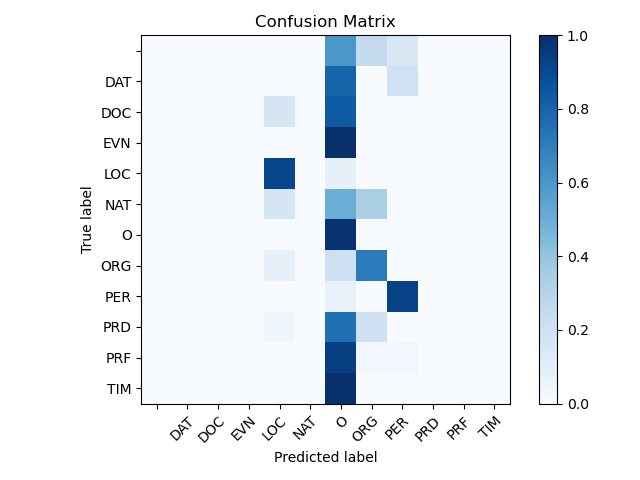

The data file committed next to this chart (first rows):
, TARGETS, , DAT, DOC, EVN, LOC, NAT, O, ORG, PER, PRD, PRF, TIM
0, , 0, 0, 0, 0, 0, 0, 12, 5, 3, 0, 0, 0
1, DAT, 0, 0, 0, 0, 0, 0, 16, 0, 4, 0, 0, 0
2, DOC, 0, 0, 0, 0, 1, 0, 5, 0, 0, 0, 0, 0
3, EVN, 0, 0, 0, 0, 0, 0, 13, 0, 0, 0, 0, 0
4, LOC, 0, 0, 0, 0, 32, 0, 3, 0, 0, 0, 0, 0
5, NAT, 0, 0, 0, 0, 1, 0, 3, 2, 0, 0, 0, 0
6, O, 0, 0, 0, 0, 7, 0, 3017, 21, 2, 0, 0, 0
7, ORG, 0, 0, 0, 0, 8, 0, 21, 71, 0, 0, 0, 0
8, PER, 0, 0, 0, 0, 0, 0, 4, 0, 50, 0, 0, 0
9, PRD, 0, 0, 0, 0, 1, 0, 18, 5, 0, 0, 0, 0
10, PRF, 0, 0, 0, 0, 0, 0, 30, 1, 1, 0, 0, 0
11, TIM, 0, 0, 0, 0, 0, 0, 17, 0, 0, 0, 0, 0
